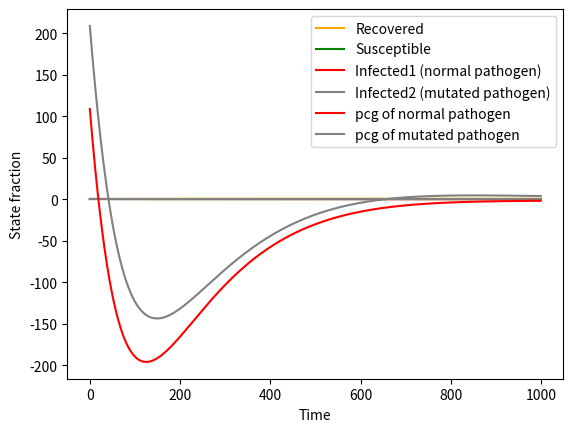

Write the Python code that produced this figure.


import numpy as np
import matplotlib.pyplot as plt

# Parameters

import numpy as np
import matplotlib.pyplot as plt

# Parameters
h = 10000
inf_duration1 = 2
inf_duration2 = 2.5
imm_duration = 5
b = 2
maxtime = 1000

# Initial values of infected, susceptible and recovered:
I1 = 1000
I2 = 1000
R = 1000
S = 1000
total = I1+I2+R+S
step = 100
# Arrays with time points and simulation outcomes
I1_list = [I1/total]
I2_list = [I2/total]
R_list = [R/total]
S_list = [S/total]
pcg1 = []
pcg2 = []
T_list = [0]

for T in range(maxtime):
    # Add data to data arrays:
    I1 += (S*(8*b*I1)/(8*b*I1+h) - I1/inf_duration1)/step 
    I2 += (S*(8*b*I2)/(8*b*I2+h) - I2/inf_duration2)/step
    R += (I1/inf_duration1 + I2/inf_duration2 - R/imm_duration)/step
    S += (R/imm_duration - S*(8*b*I1)/(8*b*I1+h) - S*(8*b*I2)/(8*b*I2+h))/step  
    I1_list.append(I1/total)
    I2_list.append(I2/total)
    R_list.append(R/total)
    S_list.append(S/total)
    T_list.append(T)
    pcg1.append((S*(8*b*I1)/(8*b*I1+h) - I1/inf_duration1))
    pcg2.append(S*(8*b*I2)/(8*b*I2+h) - I2/inf_duration2)
    

# Plot
plt.plot(T_list, R_list, 'orange', label = 'Recovered')
plt.plot(T_list, S_list, 'green', label = 'Susceptible')
plt.plot(T_list, I1_list, 'red', label = 'Infected1 (normal pathogen)')
plt.plot(T_list, I2_list, 'grey', label = 'Infected2 (mutated pathogen)')
plt.legend()
plt.xlabel("Time")
plt.ylabel("State fraction")
plt.show()
plt.plot(T_list[1:], pcg1, c = 'red',  label = 'pcg of normal pathogen')
plt.plot(T_list[1:],pcg2, c = 'grey', label = 'pcg of mutated pathogen')
plt.legend()
plt.show()



